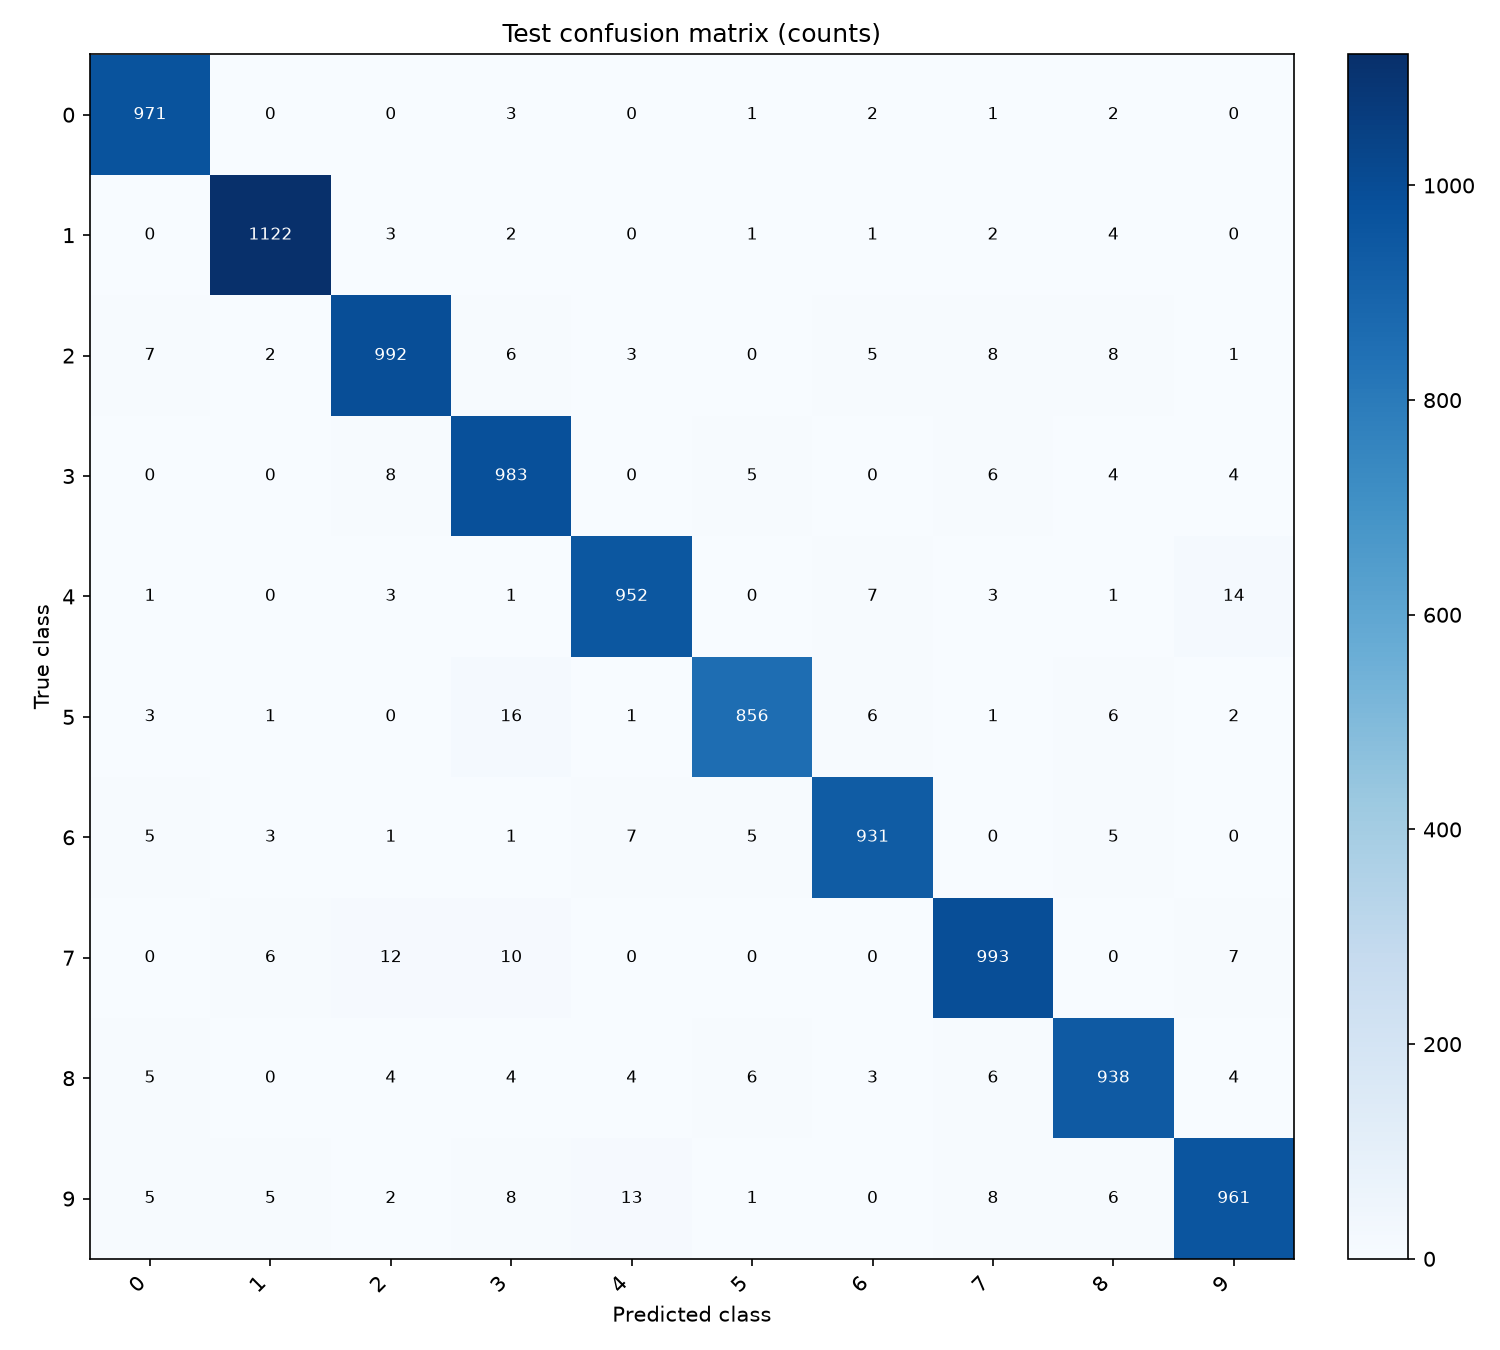

The data file committed next to this chart (first rows):
true_label, pred_0, pred_1, pred_2, pred_3, pred_4, pred_5, pred_6, pred_7, pred_8, pred_9
0, 971, 0, 0, 3, 0, 1, 2, 1, 2, 0
1, 0, 1122, 3, 2, 0, 1, 1, 2, 4, 0
2, 7, 2, 992, 6, 3, 0, 5, 8, 8, 1
3, 0, 0, 8, 983, 0, 5, 0, 6, 4, 4
4, 1, 0, 3, 1, 952, 0, 7, 3, 1, 14
5, 3, 1, 0, 16, 1, 856, 6, 1, 6, 2
6, 5, 3, 1, 1, 7, 5, 931, 0, 5, 0
7, 0, 6, 12, 10, 0, 0, 0, 993, 0, 7
8, 5, 0, 4, 4, 4, 6, 3, 6, 938, 4
9, 5, 5, 2, 8, 13, 1, 0, 8, 6, 961
